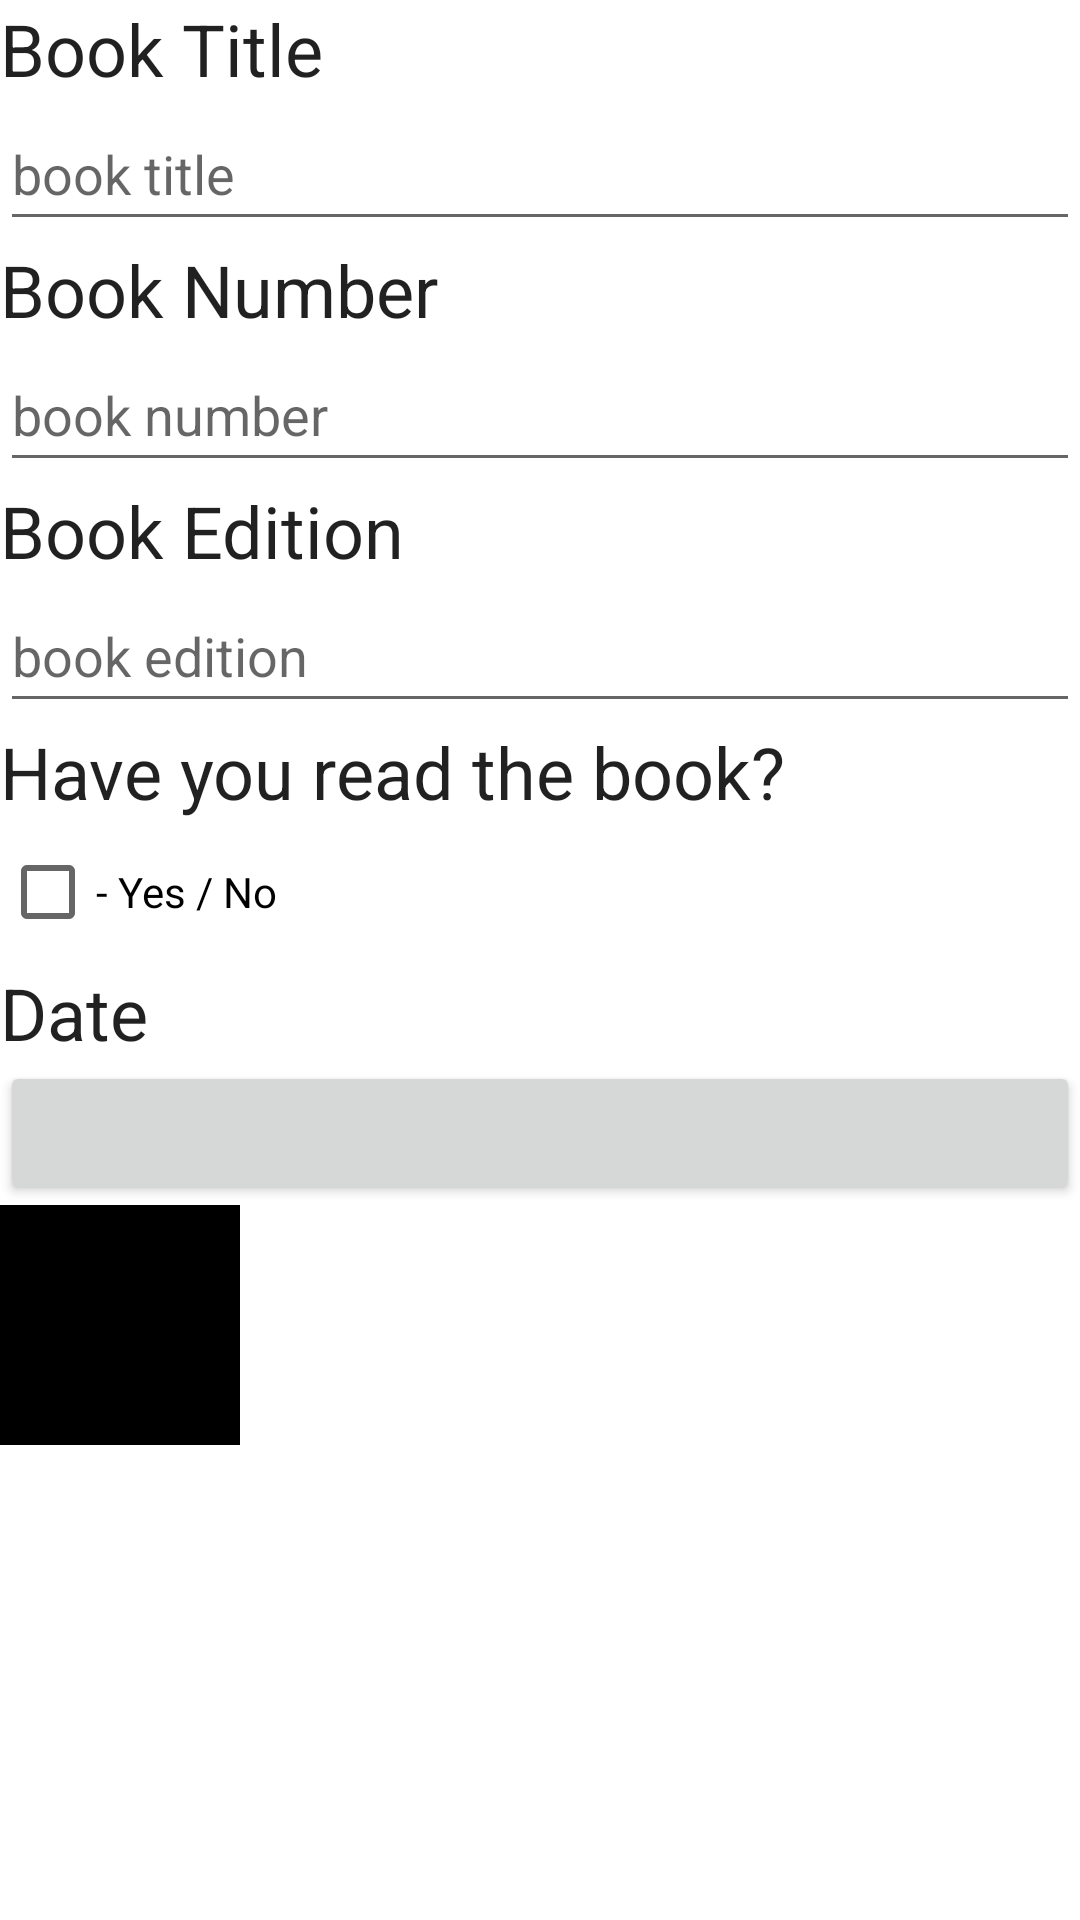

Reconstruct the res/layout file that produces this screen, plus the resources it refers to.
<!-- AndroidManifest.xml: application theme Theme.Tietokanta -->
<!-- res/layout/fragment_book_detail.xml -->
<LinearLayout xmlns:android="http://schemas.android.com/apk/res/android"
    xmlns:tools="http://schemas.android.com/tools"
    android:orientation="vertical"
    android:layout_width="match_parent"
    android:layout_height="match_parent"
    android:layout_margin="16dp">

    <TextView
        android:layout_width="match_parent"
        android:layout_height="wrap_content"
        android:textAppearance="?attr/textAppearanceHeadline5"
        android:text="@string/book_title_label" />

    <EditText
        android:id="@+id/book_title"
        android:layout_width="match_parent"
        android:layout_height="wrap_content"
        android:minHeight="48dp"
        android:hint="@string/book_title_hint"
        android:importantForAutofill="no"
        android:inputType="text"
        android:maxLength="30"/>

    <TextView
        android:layout_width="match_parent"
        android:layout_height="wrap_content"
        android:textAppearance="?attr/textAppearanceHeadline5"
        android:text="@string/book_number_label" />

    <EditText
        android:id="@+id/book_number"
        android:layout_width="match_parent"
        android:layout_height="wrap_content"
        android:minHeight="48dp"
        android:hint="@string/book_number_hint"
        android:importantForAutofill="no"
        android:inputType="numberSigned"
        android:maxLength="3"/>

    <TextView
        android:layout_width="match_parent"
        android:layout_height="wrap_content"
        android:textAppearance="?attr/textAppearanceHeadline5"
        android:text="@string/book_edition_label" />

    <EditText
        android:id="@+id/book_edition"
        android:layout_width="match_parent"
        android:layout_height="wrap_content"
        android:minHeight="48dp"
        android:hint="@string/book_edition_hint"
        android:importantForAutofill="no"
        android:inputType="numberSigned"
        android:maxLength="1"/>

    <TextView
        android:layout_width="match_parent"
        android:layout_height="wrap_content"
        android:textAppearance="?attr/textAppearanceHeadline5"
        android:text="@string/book_solved_label" />

    <CheckBox
        android:id="@+id/book_solved"
        android:layout_width="match_parent"
        android:layout_height="wrap_content"
        android:text="@string/book_solved_hint" />

    <TextView
        android:layout_width="match_parent"
        android:layout_height="wrap_content"
        android:textAppearance="?attr/textAppearanceHeadline5"
        android:text="@string/book_date_label" />

    <Button
        android:id="@+id/book_date"
        android:layout_width="match_parent"
        android:layout_height="wrap_content"
        tools:text="Wed March 11 11:56 EST 2024" />

    

    <ImageView
        android:id="@+id/book_photo"
        android:layout_width="80dp"
        android:layout_height="80dp"
        android:contentDescription="@string/photo_imageview"
        android:scaleType="centerInside"
        android:cropToPadding="true"
        android:background="@color/black"/>

</LinearLayout>
<!-- resources referenced by this layout -->
<resources>
  <string name="book_date_label">Date</string>
  <string name="book_edition_hint">book edition</string>
  <string name="book_edition_label">Book Edition</string>
  <string name="book_number_hint">book number</string>
  <string name="book_number_label">Book Number</string>
  <string name="book_solved_hint">- Yes / No</string>
  <string name="book_solved_label">Have you read the book?</string>
  <string name="book_title_hint">book title</string>
  <string name="book_title_label">Book Title</string>
  <string name="photo_imageview">photo imageview</string>
  <style name="Theme.Tietokanta" parent="Base.Theme.Tietokanta" />
  <style name="Base.Theme.Tietokanta" parent="Theme.MaterialComponents.DayNight.DarkActionBar">
          
          
      </style>
  <!-- not gathered from this repository: default colours our renderer supplied (Android Studio template values) -->
  <color name="black">#FF000000</color>
</resources>
